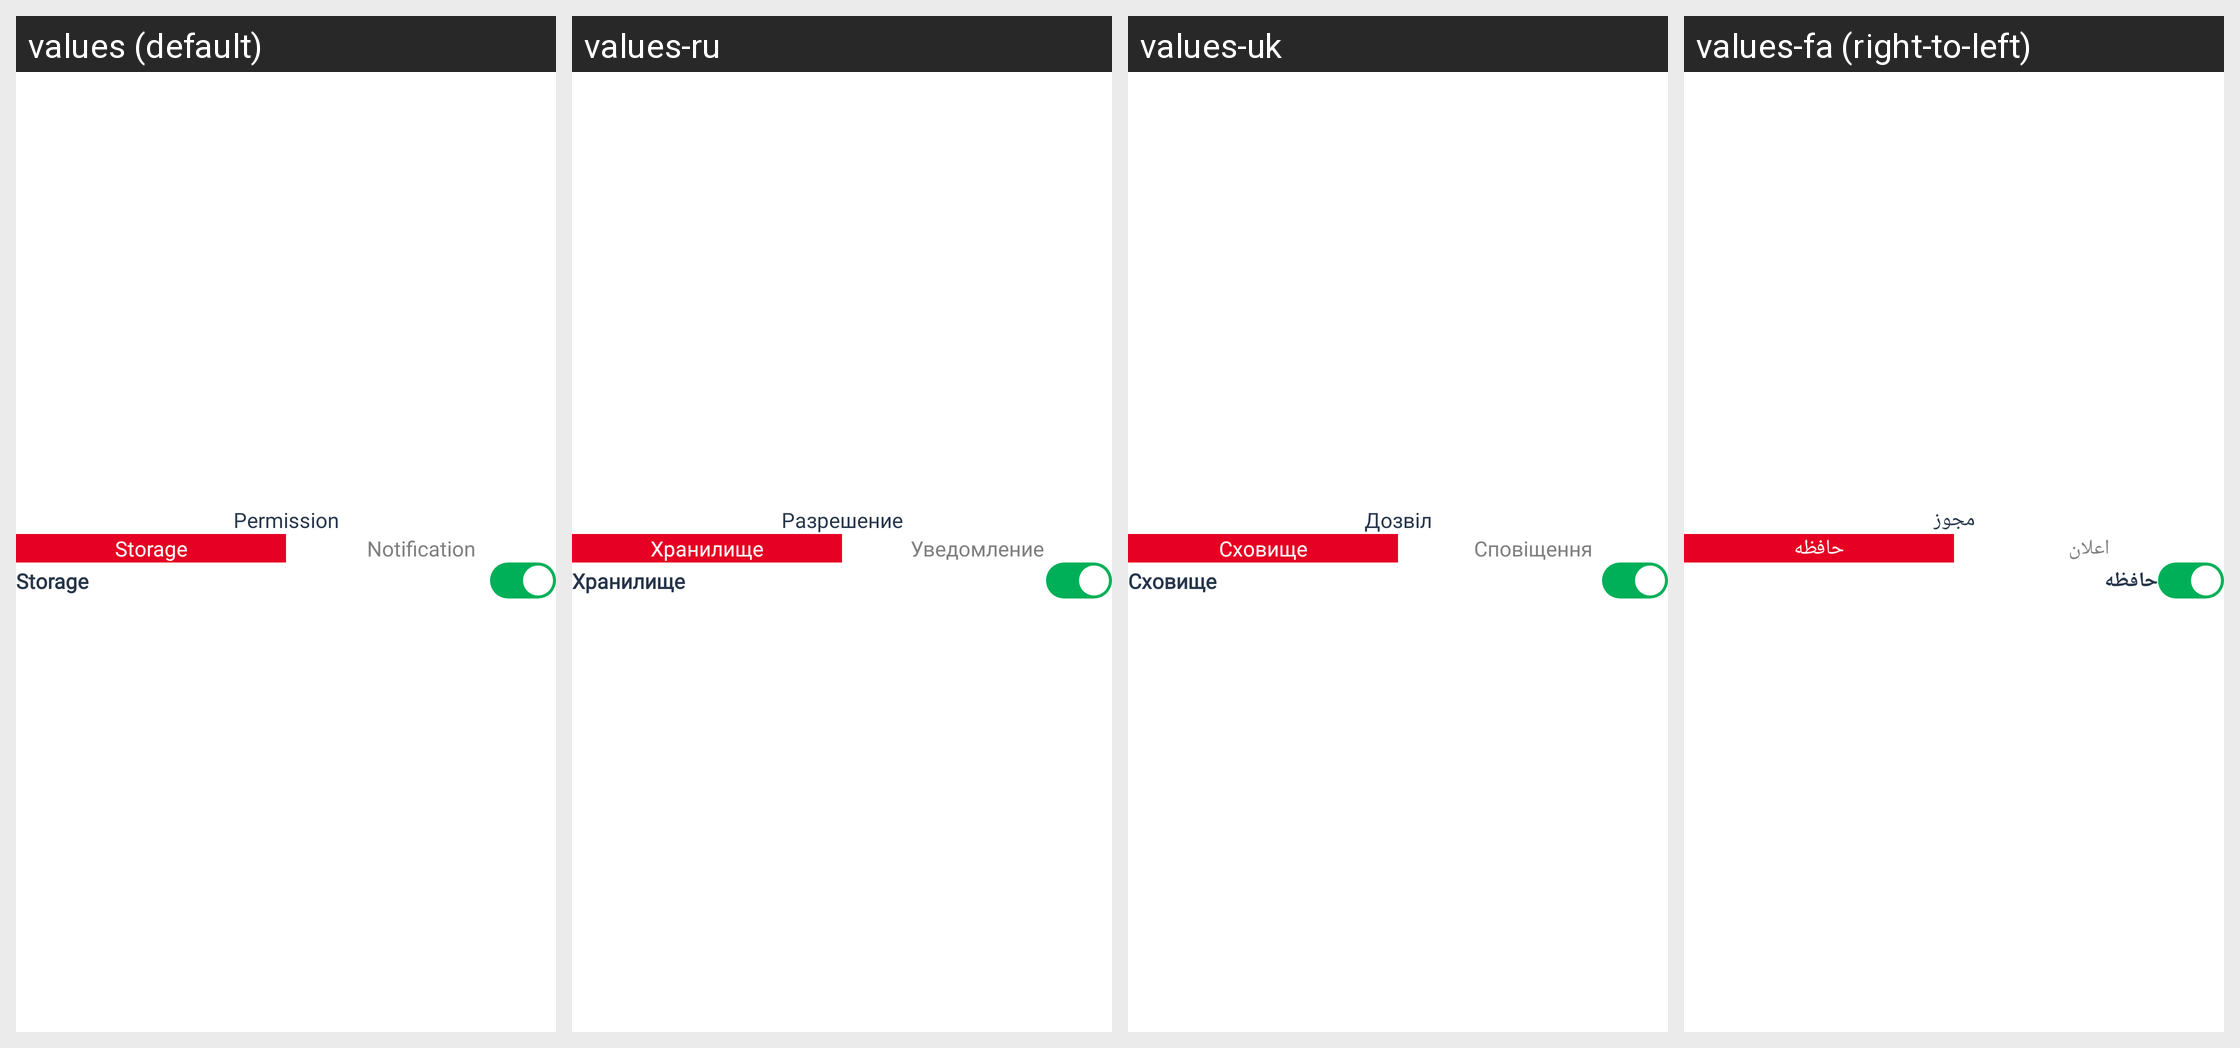

This grid shows one Android layout under several languages. Give, for every string resource on the screen, its name, the default text and each shown locale's text.
Android screen res/layout/layout_bottom_sheet_permission.xml rendered under 4 locales, left to right: values (default), values-ru, values-uk, values-fa (right-to-left). Device: Nexus 5 (rendered at 1080×1920; each locale shown at half size, 540×960, under a caption strip naming it); theme Theme.Main.
Other locales in the repository, not shown: values-ar, values-bn, values-cs, values-de, values-el, values-es, values-fil, values-fr, values-hi, values-hu, values-in, values-it, values-ja, values-ko, values-ms, values-nl, values-pl, values-pt, values-pt-rBR, values-ro, values-sw, values-th, values-tr, values-ur, values-vi, values-zh, values-zh-rTW.
Strings drawn on this screen, with the default value and each locale's value (text and hints the layout hard-codes, and strings that could not be matched under every locale, appear in the picture but are not listed):

string_permission
  values: Permission
  values-ru: Разрешение
  values-uk: Дозвіл
  values-fa: مجوز

string_storage
  values: Storage
  values-ru: Хранилище
  values-uk: Сховище
  values-fa: حافظه

string_notification
  values: Notification
  values-ru: Уведомление
  values-uk: Сповіщення
  values-fa: اعلان
